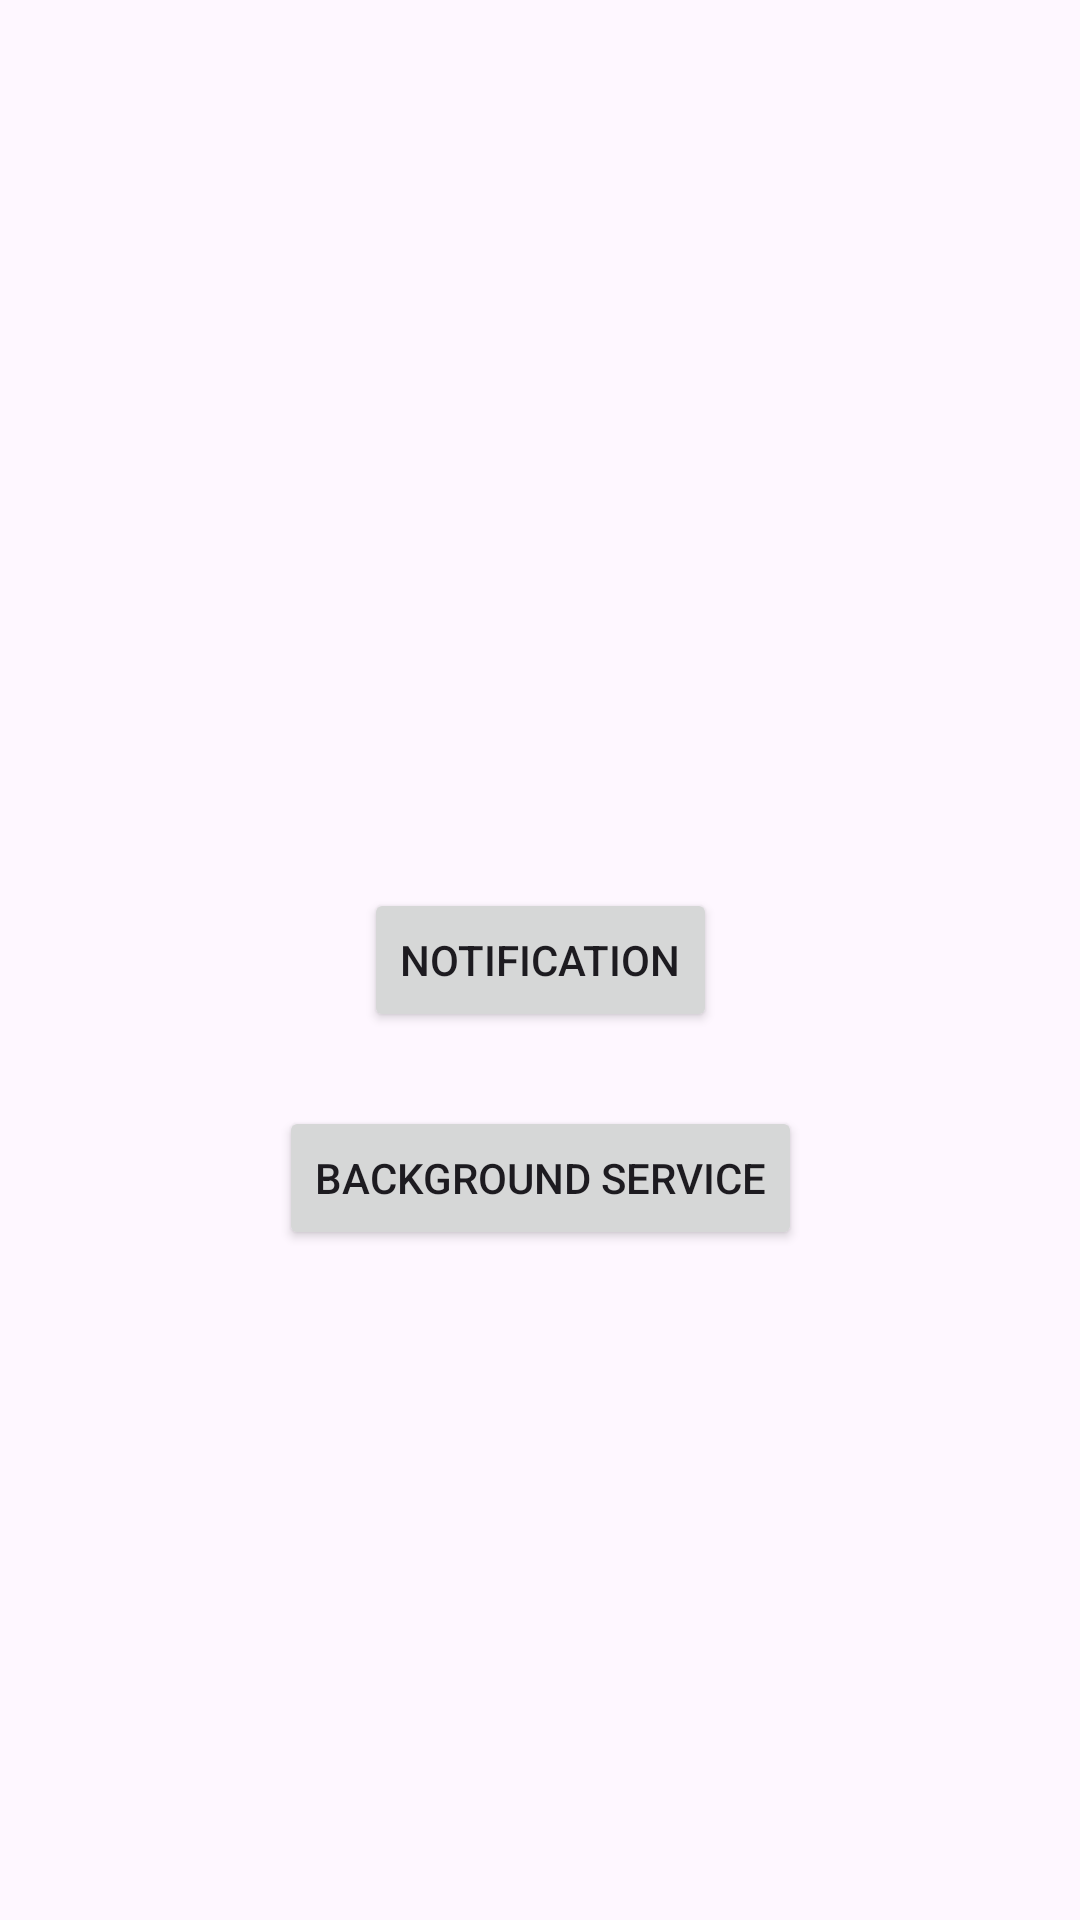

Produce the Android XML layout that renders to this screen, including the resource entries it uses.
<!-- AndroidManifest.xml: application theme Theme.Lab6_service -->
<!-- res/layout/activity_main.xml -->
<?xml version="1.0" encoding="utf-8"?>
<androidx.constraintlayout.widget.ConstraintLayout xmlns:android="http://schemas.android.com/apk/res/android"
    xmlns:app="http://schemas.android.com/apk/res-auto"
    xmlns:tools="http://schemas.android.com/tools"
    android:layout_width="match_parent"
    android:layout_height="match_parent"
    tools:context=".MainActivity">

    <Button
        android:id="@+id/button"
        android:layout_width="wrap_content"
        android:layout_height="wrap_content"
        android:text="Notification"
        app:layout_constraintBottom_toBottomOf="parent"
        app:layout_constraintEnd_toEndOf="parent"
        app:layout_constraintStart_toStartOf="parent"
        app:layout_constraintTop_toTopOf="parent" />

    <Button
        android:id="@+id/btnBackgroundService"
        android:layout_width="wrap_content"
        android:layout_height="wrap_content"
        android:text="Background Service"
        app:layout_constraintBottom_toBottomOf="parent"
        app:layout_constraintEnd_toEndOf="parent"
        app:layout_constraintHorizontal_bias="0.5"
        app:layout_constraintStart_toStartOf="parent"
        app:layout_constraintTop_toBottomOf="@+id/button"
        app:layout_constraintVertical_bias="0.1" />

</androidx.constraintlayout.widget.ConstraintLayout>
<!-- resources referenced by this layout -->
<resources>
  <style name="Theme.Lab6_service" parent="Base.Theme.Lab6_service" />
  <style name="Base.Theme.Lab6_service" parent="Theme.Material3.DayNight.NoActionBar">
          
          
      </style>
</resources>
